The GitHub repository UdayiniReddy03/financial-document-tampering contains a labelled image folder "patches" with 2 categories: genuine, tampered. Examples follow, each with its label.

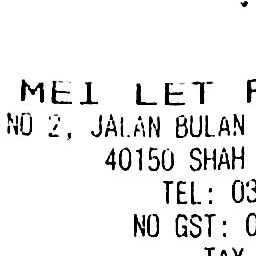
Label: genuine

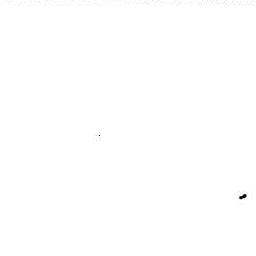
Label: genuine

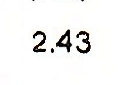
Label: tampered

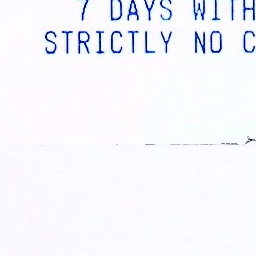
Label: genuine

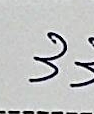
Label: tampered

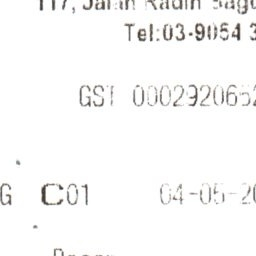
Label: genuine
